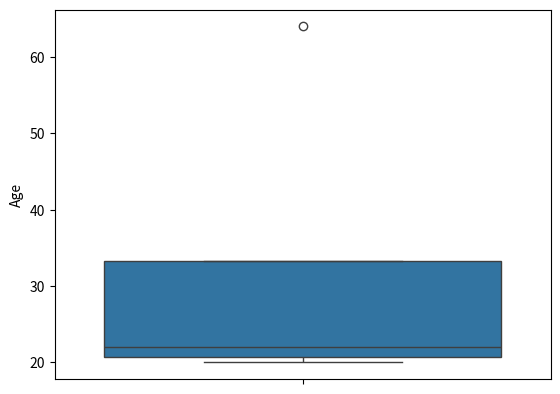

The script that saved this image:
import pandas as pd
import seaborn as sns
import matplotlib.pyplot as plt

data = {'Name': ['ANSH', 'SAHIL', 'JAYAN', 'ANURAG'], 'Age': [21, 23, 20, 64]}
df = pd.DataFrame(data)

sns.boxplot(y='Age', data=df)
plt.show()
